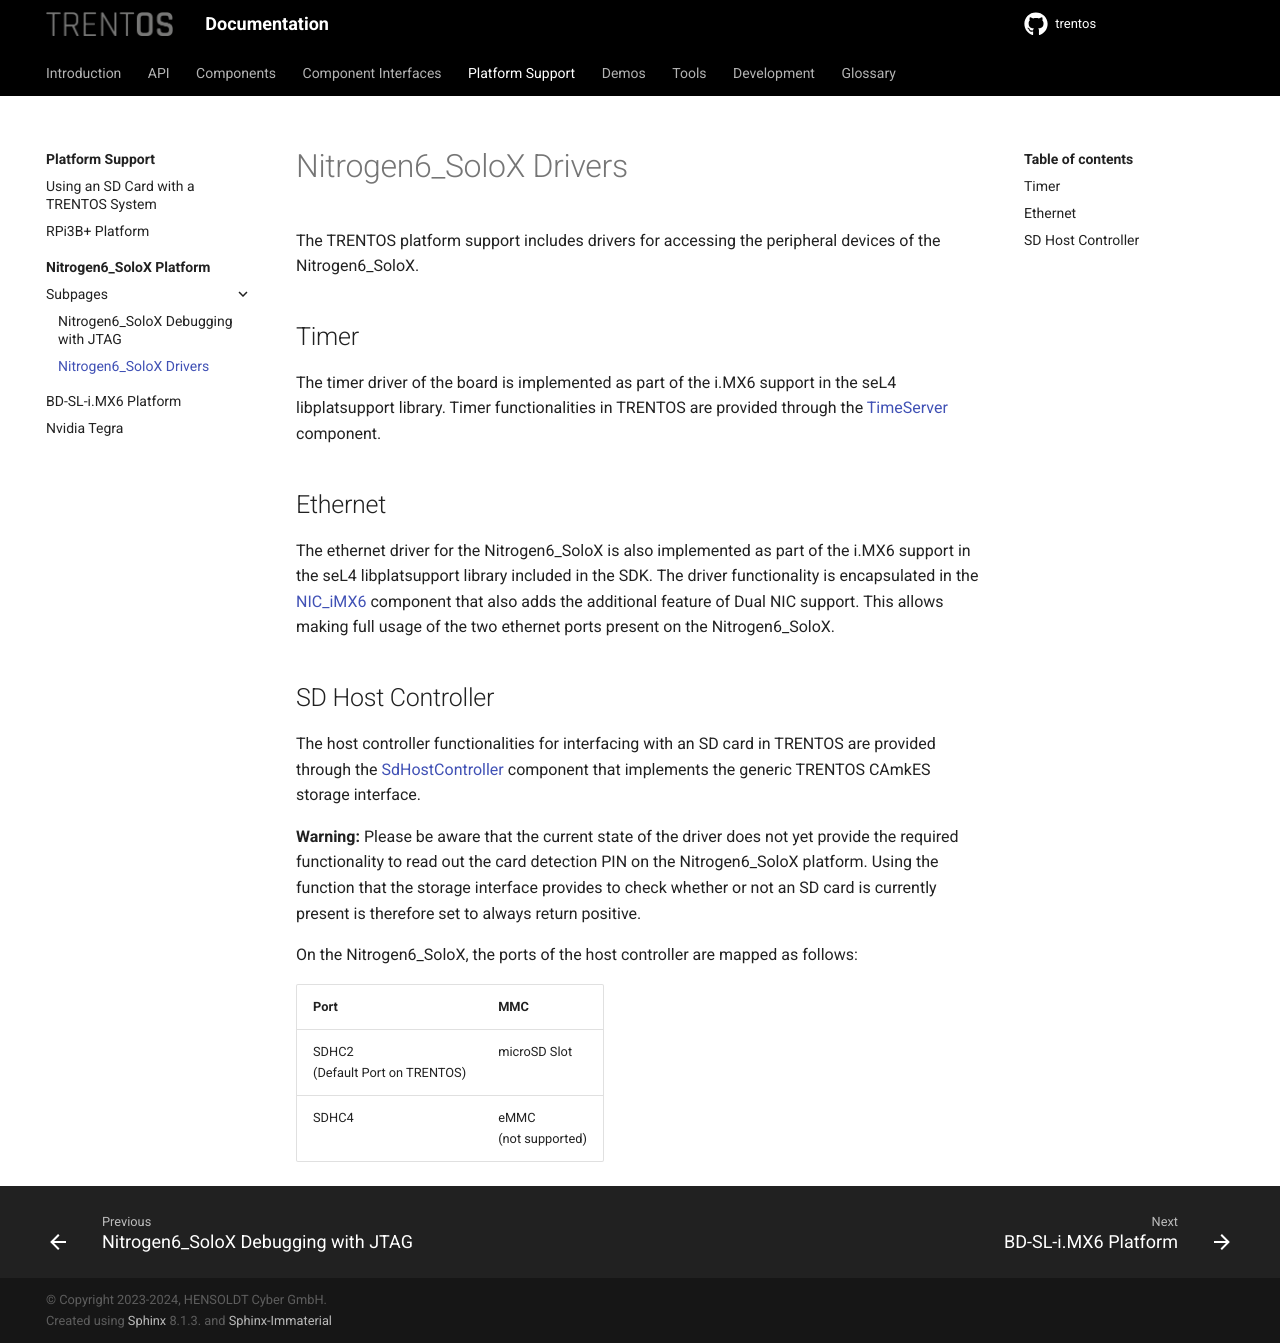

repository: TRENT-OS/trentos · page: platform-support/nitrogen6-solo-x/drivers.html · generator: sphinx

# Nitrogen6_SoloX Drivers

The TRENTOS platform support includes drivers for accessing the peripheral
devices of the Nitrogen6_SoloX.

## Timer

The timer driver of the board is implemented as part of the i.MX6
support in the seL4 libplatsupport library. Timer functionalities in
TRENTOS are provided through the [TimeServer](../../components/time-server.md)
component.

## Ethernet

The ethernet driver for the Nitrogen6_SoloX is also implemented as part
of the i.MX6 support in the seL4 libplatsupport library included in the
SDK. The driver functionality is encapsulated in the
[NIC_iMX6](../../components/nic_imx6.md) component that also adds the additional
feature of Dual NIC support. This allows making full usage of the two ethernet
ports present on the Nitrogen6_SoloX.

## SD Host Controller

The host controller functionalities for interfacing with an SD card in
TRENTOS are provided through the
[SdHostController](../../components/sd-host-controller.md) component that
implements the generic TRENTOS CAmkES storage interface.

**Warning:** Please be aware that the current state of the driver does
not yet provide the required functionality to read out the card
detection PIN on the Nitrogen6_SoloX platform. Using the function that
the storage interface provides to check whether or not an SD card is
currently present is therefore set to always return positive.

On the Nitrogen6_SoloX, the ports of the host controller are mapped as
follows:

| Port                               | MMC                     |
|------------------------------------|-------------------------|
| SDHC2<br>(Default Port on TRENTOS) | microSD Slot            |
| SDHC4                              | eMMC<br>(not supported) |
